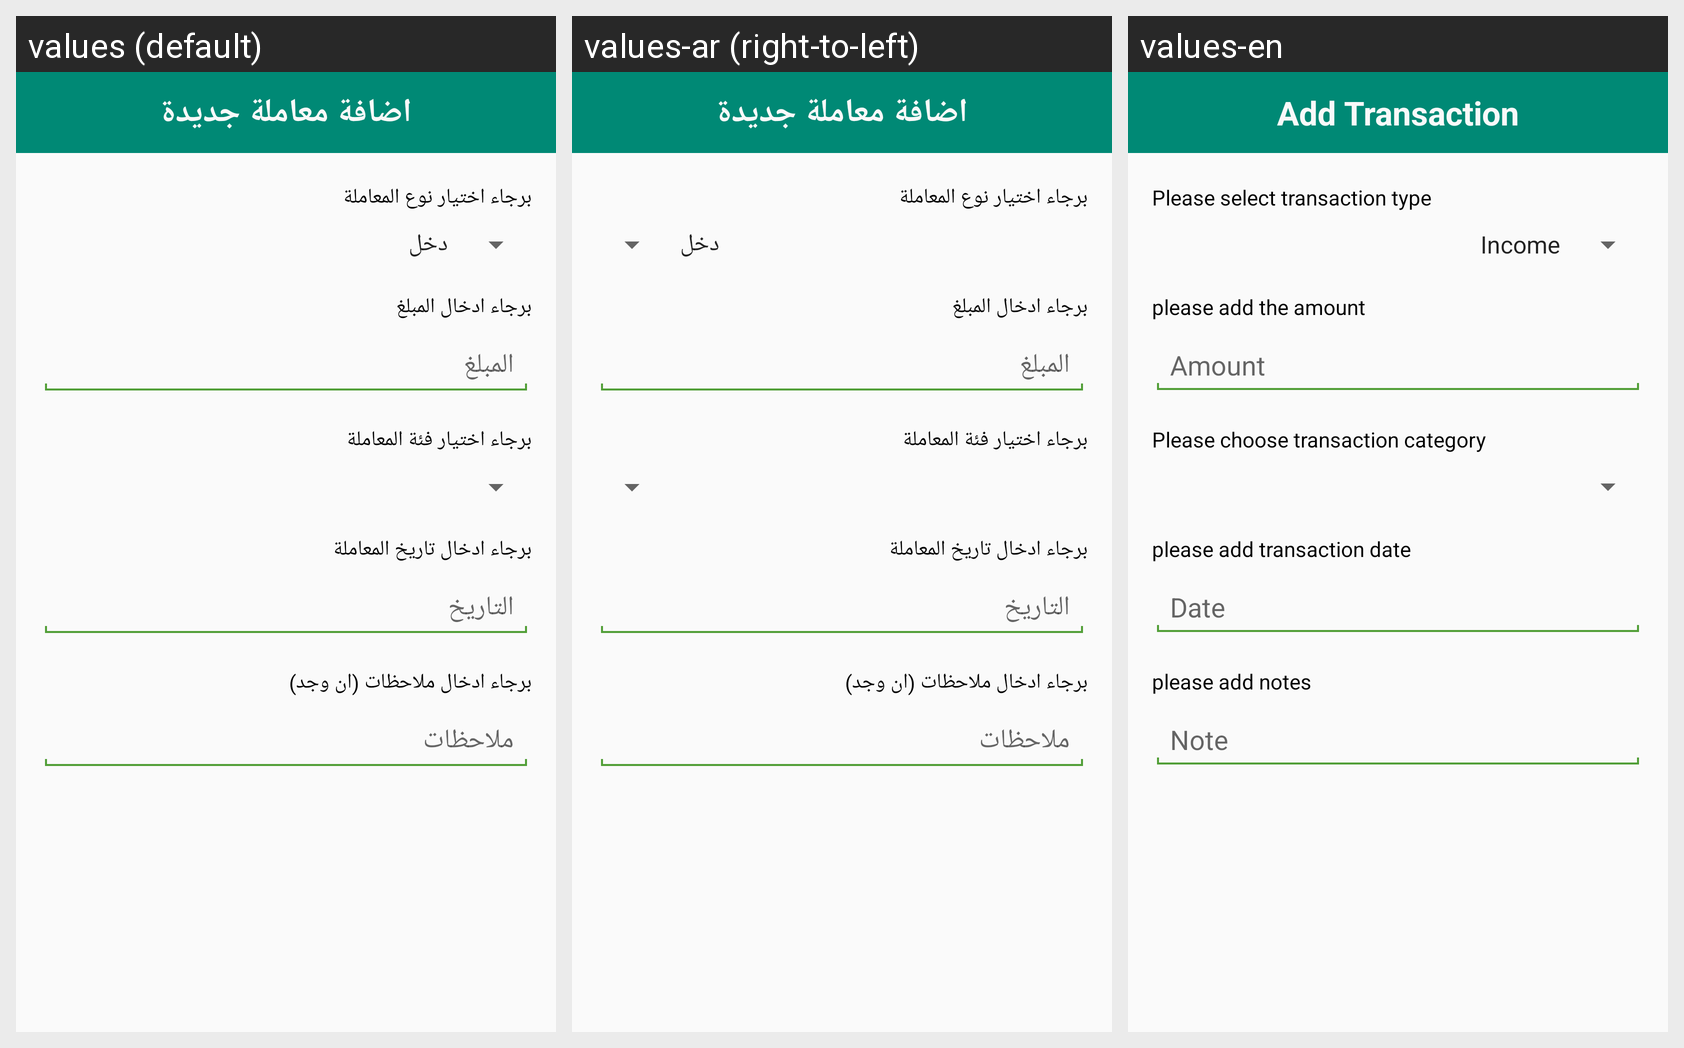

Locale-by-locale string values for the Android screen shown in this grid:
Android screen res/layout/activity_add_transaction.xml rendered under 3 locales, left to right: values (default), values-ar (right-to-left), values-en. Device: Nexus 5 (rendered at 1080×1920; each locale shown at half size, 540×960, under a caption strip naming it); theme Theme.AppCompat.Light.NoActionBar.
Strings drawn on this screen, with the default value and each locale's value (text and hints the layout hard-codes, and strings that could not be matched under every locale, appear in the picture but are not listed):

add_transaction
  values: اضافة معاملة جديدة
  values-ar: اضافة معاملة جديدة
  values-en: Add Transaction

please_select_transaction_type
  values: برجاء اختيار نوع المعاملة
  values-ar: برجاء اختيار نوع المعاملة
  values-en: Please select transaction type

please_add_the_amount
  values: برجاء ادخال المبلغ
  values-ar: برجاء ادخال المبلغ
  values-en: please add the amount

amount
  values: المبلغ
  values-ar: المبلغ
  values-en: Amount

please_choose_transaction_category
  values: برجاء اختيار فئة المعاملة
  values-ar: برجاء اختيار فئة المعاملة
  values-en: Please choose transaction category

please_add_transaction_date
  values: برجاء ادخال تاريخ المعاملة
  values-ar: برجاء ادخال تاريخ المعاملة
  values-en: please add transaction date

date
  values: التاريخ
  values-ar: التاريخ
  values-en: Date

please_add_notes
  values: برجاء ادخال ملاحظات (ان وجد)
  values-ar: برجاء ادخال ملاحظات (ان وجد)
  values-en: please add notes

note
  values: ملاحظات
  values-ar: ملاحظات
  values-en: Note
